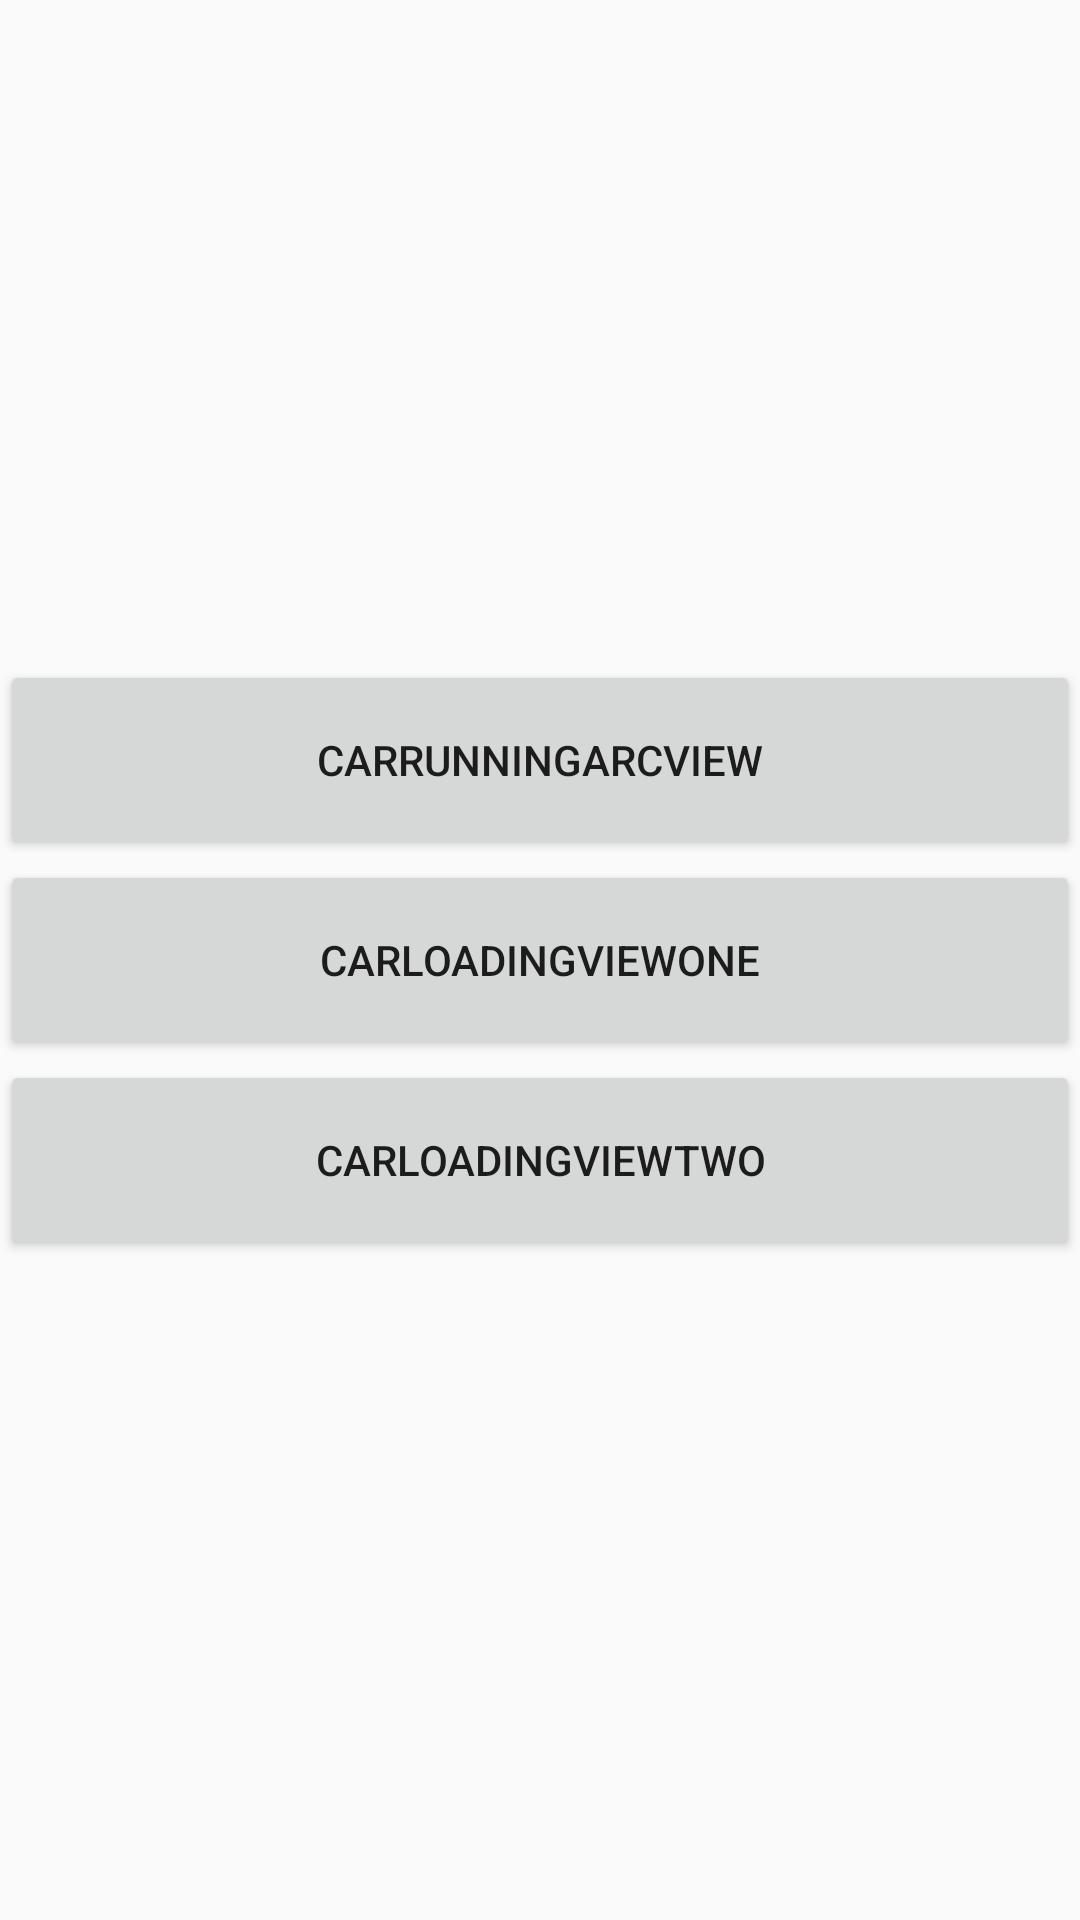

Android layout source for this screen:
<!-- AndroidManifest.xml: application theme Anim_style -->
<!-- res/layout/activity_home.xml -->
<?xml version="1.0" encoding="utf-8"?>
<RelativeLayout xmlns:android="http://schemas.android.com/apk/res/android"
    android:layout_width="match_parent"
    android:layout_height="match_parent">

    <LinearLayout
        android:layout_width="match_parent"
        android:layout_height="200dp"
        android:layout_centerInParent="true"
        android:orientation="vertical">

        <Button
            android:layout_width="match_parent"
            android:layout_height="0dp"
            android:layout_weight="1"
            android:gravity="center"
            android:text="CarRunningArcView"
            android:onClick="carRunningArcView"
            />

        <Button
            android:layout_width="match_parent"
            android:layout_height="0dp"
            android:layout_weight="1"
            android:text="CarLoadingViewOne"
            android:onClick="carLoadingViewOne"
            />

        <Button
            android:layout_width="match_parent"
            android:layout_height="0dp"
            android:layout_weight="1"
            android:text="CarLoadingViewTwo"
            android:onClick="carLoadingViewTwo"
            />

    </LinearLayout>
</RelativeLayout>
<!-- resources referenced by this layout -->
<resources>
  <style name="Anim_style" parent="AppTheme">
          <item name="android:windowNoTitle">true</item>
          <item name="android:windowFullscreen">true</item>
          <item name="android:windowContentOverlay">@null</item>
      </style>
  <style name="AppTheme" parent="Theme.AppCompat.Light.DarkActionBar">
          
          <item name="colorPrimary">@color/colorPrimary</item>
          <item name="colorPrimaryDark">@color/colorPrimaryDark</item>
          <item name="colorAccent">@color/colorAccent</item>
      </style>
  <color name="colorPrimary">#3F51B5</color>
  <color name="colorPrimaryDark">#303F9F</color>
  <color name="colorAccent">#FF4081</color>
</resources>
